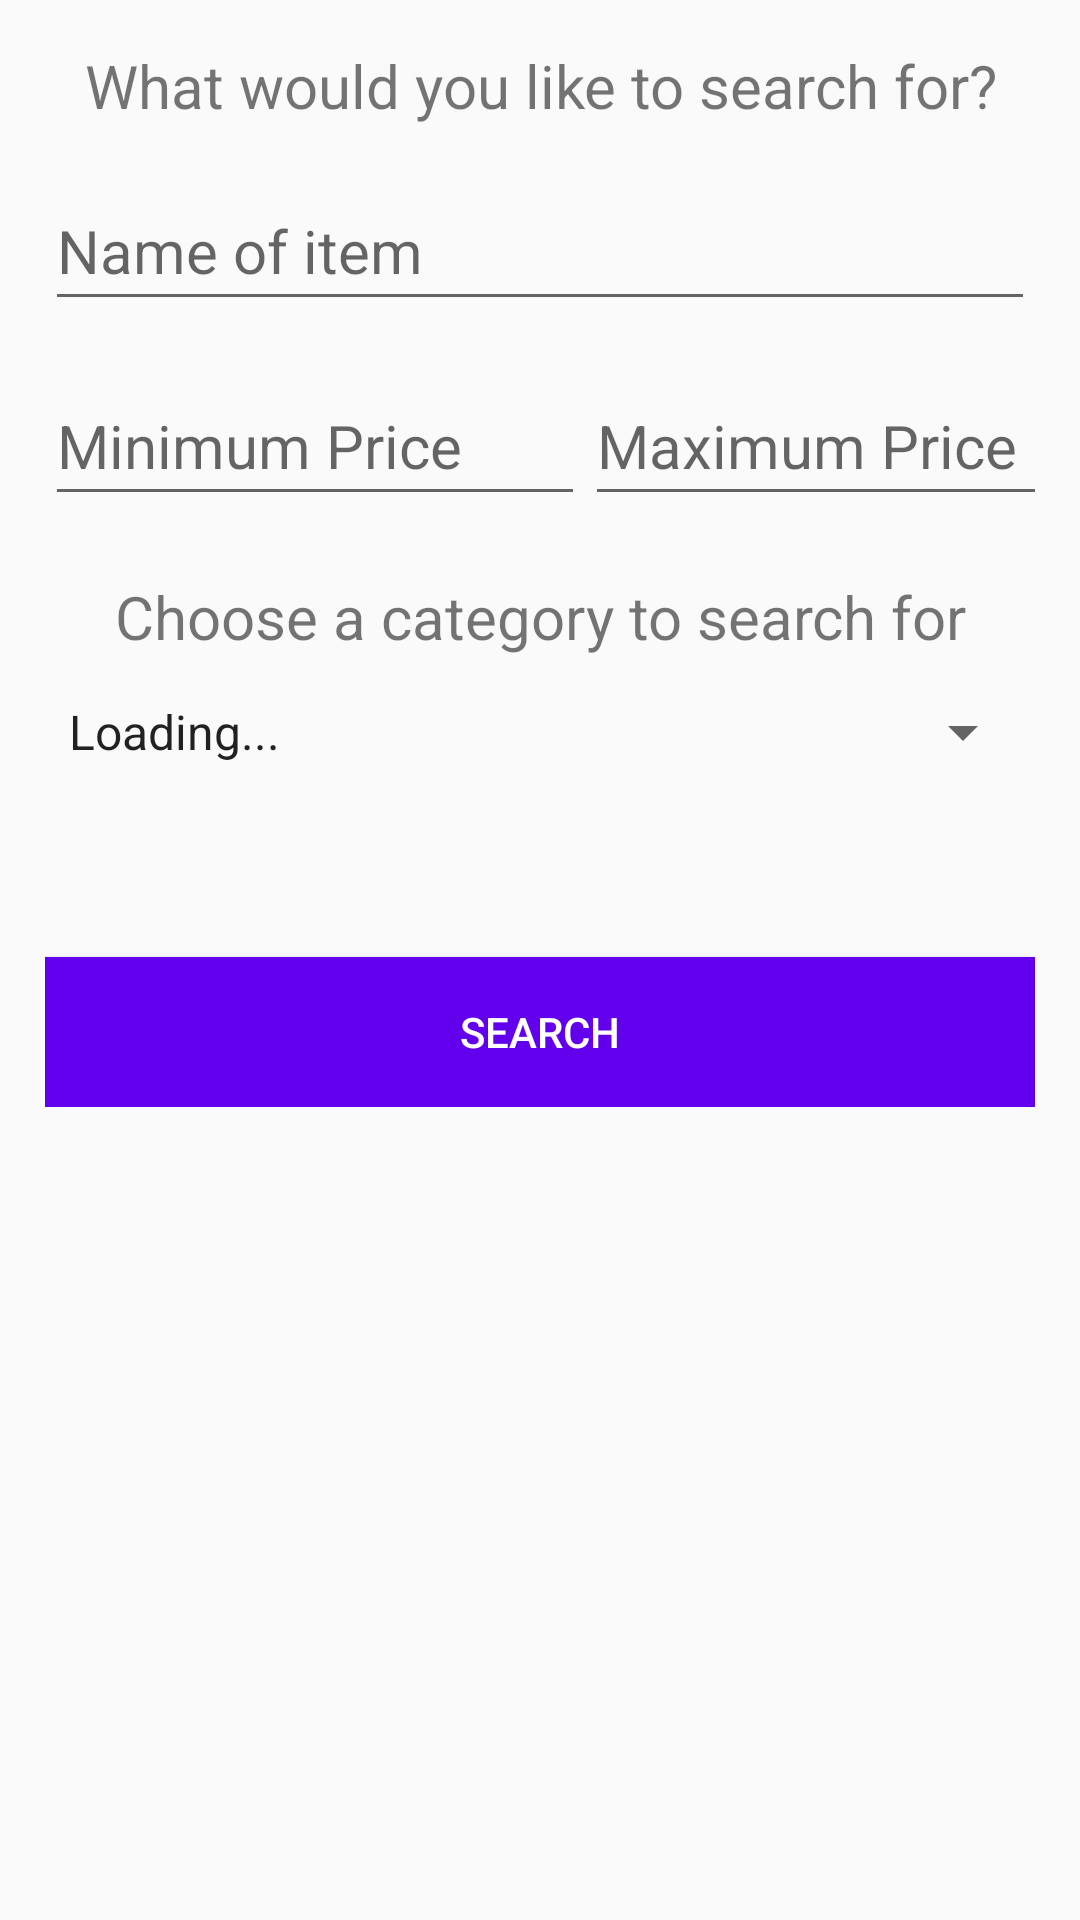

Here is an Android app screen rendered from its layout file. Give the layout XML and the strings, colors and styles it references.
<!-- AndroidManifest.xml: application theme AppTheme -->
<!-- res/layout/fragment_search.xml -->
<?xml version="1.0" encoding="utf-8"?>
<ScrollView xmlns:android="http://schemas.android.com/apk/res/android"
    xmlns:app="http://schemas.android.com/apk/res-auto"
    xmlns:tools="http://schemas.android.com/tools"
    android:layout_width="match_parent"
    android:layout_height="match_parent">

<androidx.constraintlayout.widget.ConstraintLayout
    xmlns:android="http://schemas.android.com/apk/res/android"
    xmlns:app="http://schemas.android.com/apk/res-auto"
    xmlns:tools="http://schemas.android.com/tools"
    android:layout_width="match_parent"
    android:layout_height="match_parent"
    >

    <LinearLayout
    android:layout_width="match_parent"
    android:layout_height="match_parent"
    android:orientation="vertical"
    tools:context="Fragments.SearchFragment"
    android:padding="15dp">

        <TextView
            android:layout_width="match_parent"
            android:layout_height="wrap_content"
            android:gravity="center_horizontal"
            android:textSize="20sp"
            android:text="@string/search_string" />

        <LinearLayout
            android:layout_width="match_parent"
            android:layout_height="wrap_content"
            android:layout_marginTop="15dp"
            android:orientation="vertical">

            <EditText
                android:id="@+id/search_name"
                android:layout_width="match_parent"
                android:layout_height="50dp"
                android:textSize="20sp"
                android:hint="@string/name_of_item"/>

            <LinearLayout
                android:layout_width="match_parent"
                android:layout_height="match_parent"
                android:layout_marginTop="15dp"
                android:orientation="horizontal">
                <EditText
                    android:id="@+id/search_minprice"
                    android:layout_width="180dp"
                    android:layout_height="50dp"
                    android:textSize="20sp"
                    android:inputType="number"
                    android:hint="@string/search_minprice"/>

                <EditText
                    android:id="@+id/search_maxprice"
                    android:layout_width="180dp"
                    android:layout_height="50dp"
                    android:textSize="20sp"
                    android:inputType="number"
                    android:hint="@string/search_maxprice"/>
            </LinearLayout>

            <TextView
                android:paddingTop="20dp"
                android:layout_width="match_parent"
                android:layout_height="wrap_content"
                android:gravity="center_horizontal"
                android:textSize="20sp"
                android:text="@string/search_choose_categories" />

            <Spinner
                android:id="@+id/search_category"
                android:layout_width="match_parent"
                android:layout_height="50dp"
                android:entries="@array/search_loading" />



        </LinearLayout>

        <Button
            android:id="@+id/search_submit"
            android:layout_width="match_parent"
            android:layout_height="50dp"
            android:layout_marginTop="50dp"
            android:background="@color/colorPrimary"
            android:text="@string/action_search"
            android:textColor="@color/white"/>

    </LinearLayout>
</androidx.constraintlayout.widget.ConstraintLayout>
</ScrollView>
<!-- resources referenced by this layout -->
<resources>
  <string-array name="search_loading">
          <item>Loading...</item>
      </string-array>
  <string name="action_search">search</string>
  <string name="name_of_item">Name of item</string>
  <string name="search_choose_categories">Choose a category to search for</string>
  <string name="search_maxprice">Maximum Price</string>
  <string name="search_minprice">Minimum Price</string>
  <string name="search_string">What would you like to search for?</string>
  <style name="AppTheme" parent="Theme.AppCompat.Light.DarkActionBar">
          
          <item name="colorPrimary">@color/colorPrimary</item>
          <item name="colorPrimaryDark">@color/colorPrimaryDark</item>
          <item name="colorAccent">@color/colorAccent</item>
  
      </style>
  <!-- not gathered from this repository: default colours our renderer supplied (Android Studio template values) -->
  <color name="white">#FFFFFFFF</color>
  <color name="colorPrimary">#FF6200EE</color>
  <color name="colorPrimaryDark">#FF3700B3</color>
  <color name="colorAccent">#FF03DAC5</color>
</resources>
